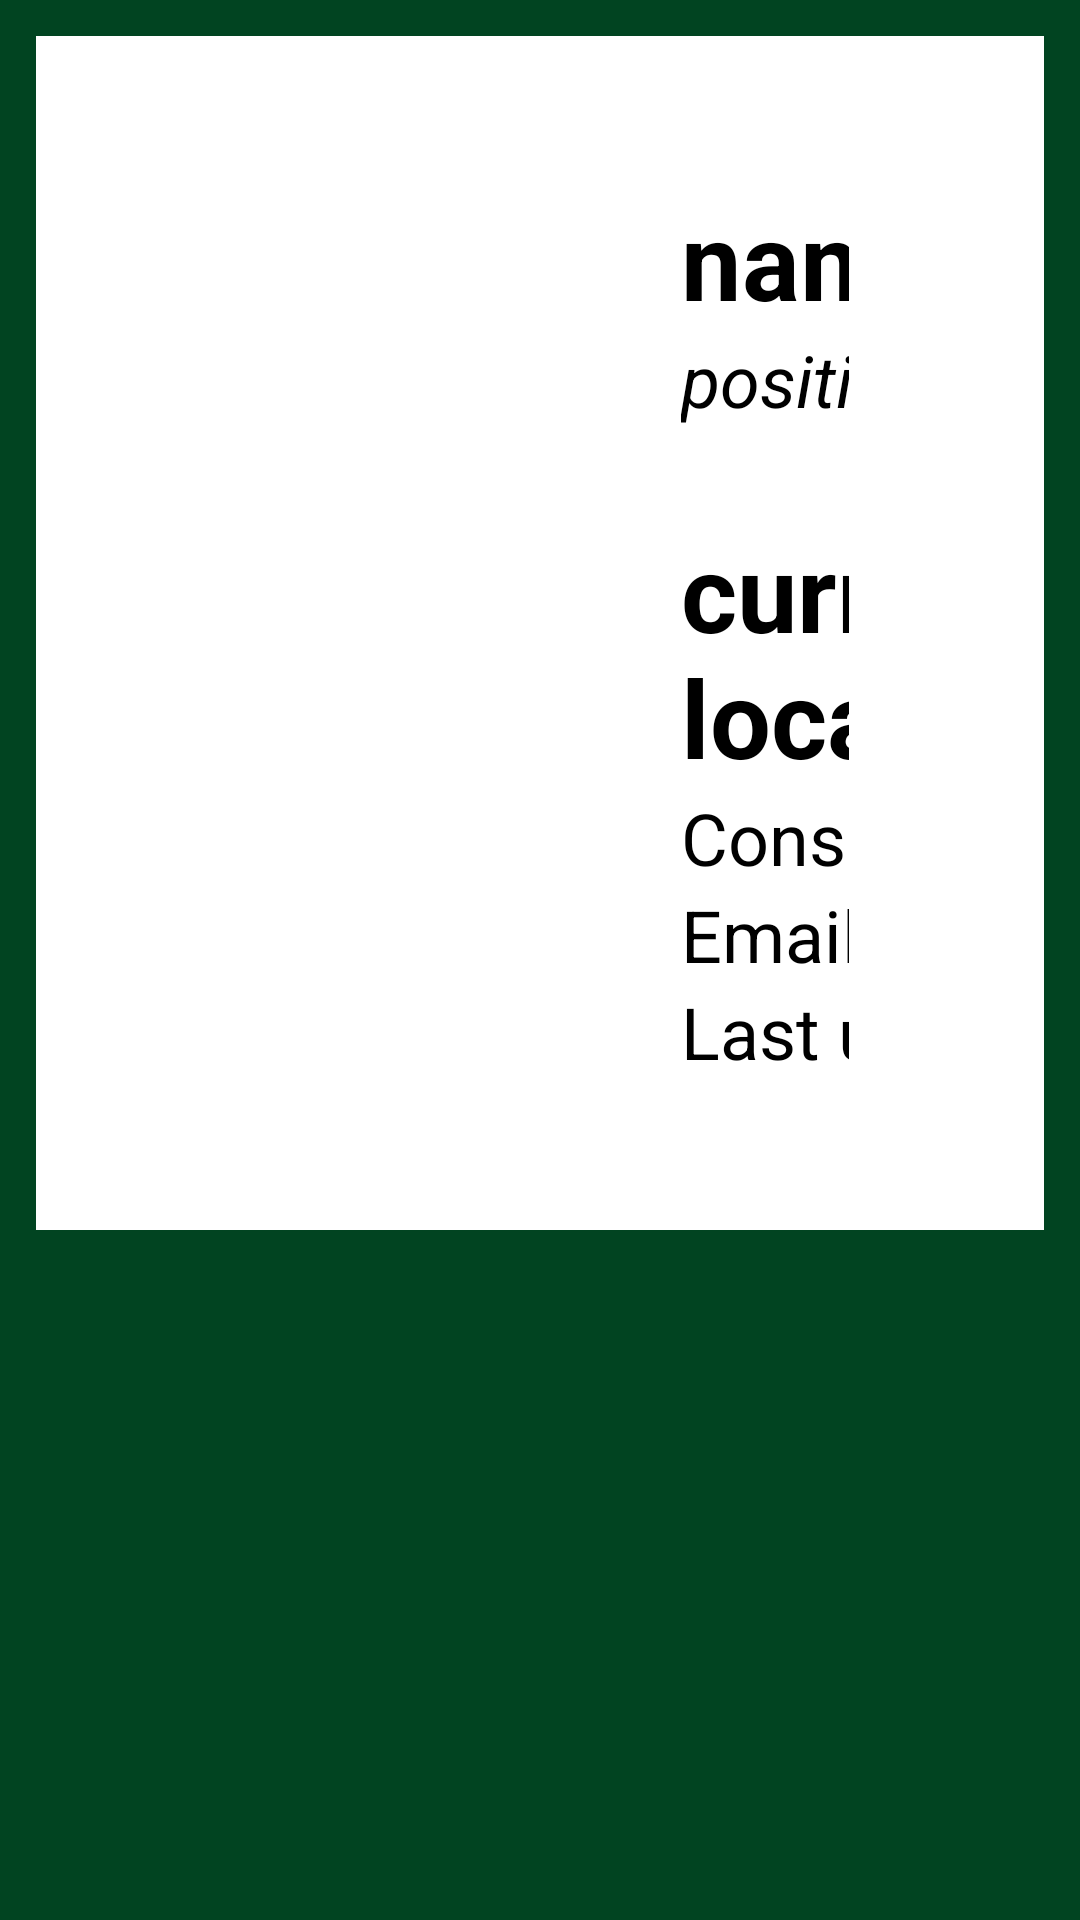

Layout XML and referenced resources for this Android screen:
<!-- AndroidManifest.xml: application theme Theme.DMPCSAssistant -->
<!-- res/layout/card_item_dialog.xml -->
<?xml version="1.0" encoding="utf-8"?>
<FrameLayout xmlns:android="http://schemas.android.com/apk/res/android"
    xmlns:app="http://schemas.android.com/apk/res-auto"
    android:layout_width="wrap_content"
    android:layout_height="wrap_content"
    android:layout_gravity="center"
    android:padding="12dp"
    android:background="@color/green">

    <androidx.constraintlayout.widget.ConstraintLayout
        android:layout_width="wrap_content"
        android:layout_height="wrap_content"
        android:paddingStart = "65dp"
        android:paddingEnd = "65dp"
        android:paddingTop = "50dp"
        android:paddingBottom = "50dp"
        android:background="@color/white"
        app:layout_constraintTop_toTopOf="parent"
        app:layout_constraintBottom_toBottomOf="parent"
        app:layout_constraintEnd_toEndOf="parent"
        app:layout_constraintStart_toStartOf="parent" >

        <ImageView
            android:id="@+id/fm_card_image"
            android:layout_width="270dp"
            android:layout_height="270dp"
            android:src="@drawable/up_mindanao_logo"
            android:scaleType="fitCenter"
            android:contentDescription="@string/filler"
            app:layout_constraintTop_toTopOf="parent"
            app:layout_constraintEnd_toStartOf="@id/fm_location_info"
            app:layout_constraintStart_toStartOf="parent"
            app:layout_constraintBottom_toBottomOf="parent" />

        <androidx.constraintlayout.widget.ConstraintLayout
            android:id="@+id/fm_location_info"
            android:layout_width="wrap_content"
            android:layout_height="wrap_content"
            android:layout_marginStart="30dp"
            app:layout_constraintTop_toTopOf="parent"
            app:layout_constraintBottom_toBottomOf="parent"
            app:layout_constraintStart_toEndOf="@id/fm_card_image"
            app:layout_constraintEnd_toEndOf="parent">

            <TextView
                android:id="@+id/fm_card_name"
                android:layout_width="match_parent"
                android:layout_height="match_parent"
                android:textSize="36sp"
                android:textStyle="bold"
                android:textColor="@color/black"
                android:text="@string/fm_name"
                app:layout_constraintTop_toBottomOf="parent"
                app:layout_constraintBottom_toTopOf="@id/fm_card_position"
                app:layout_constraintStart_toStartOf="parent" />

            <TextView
                android:id="@+id/fm_card_position"
                android:layout_width="match_parent"
                android:layout_height="match_parent"
                android:layout_marginBottom="30dp"
                android:textSize="24sp"
                android:textStyle="italic"
                android:textColor="@color/black"
                android:text="@string/fm_position"
                app:layout_constraintTop_toBottomOf="@id/fm_card_name"
                app:layout_constraintBottom_toTopOf="@id/fm_card_location"
                app:layout_constraintStart_toStartOf="parent" />

            <TextView
                android:id="@+id/fm_card_location"
                android:layout_width="match_parent"
                android:layout_height="match_parent"
                android:textSize="36sp"
                android:textStyle="bold"
                android:textColor="@color/black"
                android:text="@string/fm_current_location"
                app:layout_constraintTop_toBottomOf="@id/fm_card_position"
                app:layout_constraintBottom_toTopOf="@id/fm_card_consultation"
                app:layout_constraintStart_toStartOf="parent" />

            <TextView
                android:id="@+id/fm_card_consultation"
                android:layout_width="match_parent"
                android:layout_height="match_parent"
                android:textSize="24sp"
                android:textColor="@color/black"
                android:text="@string/fm_consultation_time"
                app:layout_constraintTop_toBottomOf="@id/fm_card_location"
                app:layout_constraintBottom_toTopOf="@id/fm_card_email"
                app:layout_constraintStart_toStartOf="parent" />

            <TextView
                android:id="@+id/fm_card_email"
                android:layout_width="match_parent"
                android:layout_height="match_parent"
                android:textSize="24sp"
                android:textColor="@color/black"
                android:text="@string/fm_email"
                app:layout_constraintTop_toBottomOf="@id/fm_card_consultation"
                app:layout_constraintBottom_toTopOf="@id/fm_card_last_updated"
                app:layout_constraintStart_toStartOf="parent" />

            <TextView
                android:id="@+id/fm_card_last_updated"
                android:layout_width="match_parent"
                android:layout_height="match_parent"
                android:textSize="24sp"
                android:textColor="@color/black"
                android:text="@string/fm_last_updated"
                app:layout_constraintTop_toBottomOf="@id/fm_card_email"
                app:layout_constraintBottom_toBottomOf="parent"
                app:layout_constraintStart_toStartOf="parent" />
        </androidx.constraintlayout.widget.ConstraintLayout>
    </androidx.constraintlayout.widget.ConstraintLayout>
</FrameLayout>
<!-- resources referenced by this layout -->
<resources>
  <color name="black">#FF000000</color>
  <color name="green">#FF014421</color>
  <color name="white">#FFFFFFFF</color>
  <string name="filler">Lorem ipsum</string>
  <string name="fm_consultation_time">Consultation time: </string>
  <string name="fm_current_location">current location</string>
  <string name="fm_email">Email: </string>
  <string name="fm_last_updated">Last updated: </string>
  <string name="fm_name">name</string>
  <string name="fm_position">position</string>
  <style name="Theme.DMPCSAssistant" parent="Base.Theme.DMPCSAssistant" />
  <style name="Base.Theme.DMPCSAssistant" parent="Theme.Material3.DayNight.NoActionBar">
          
          
      </style>
</resources>
